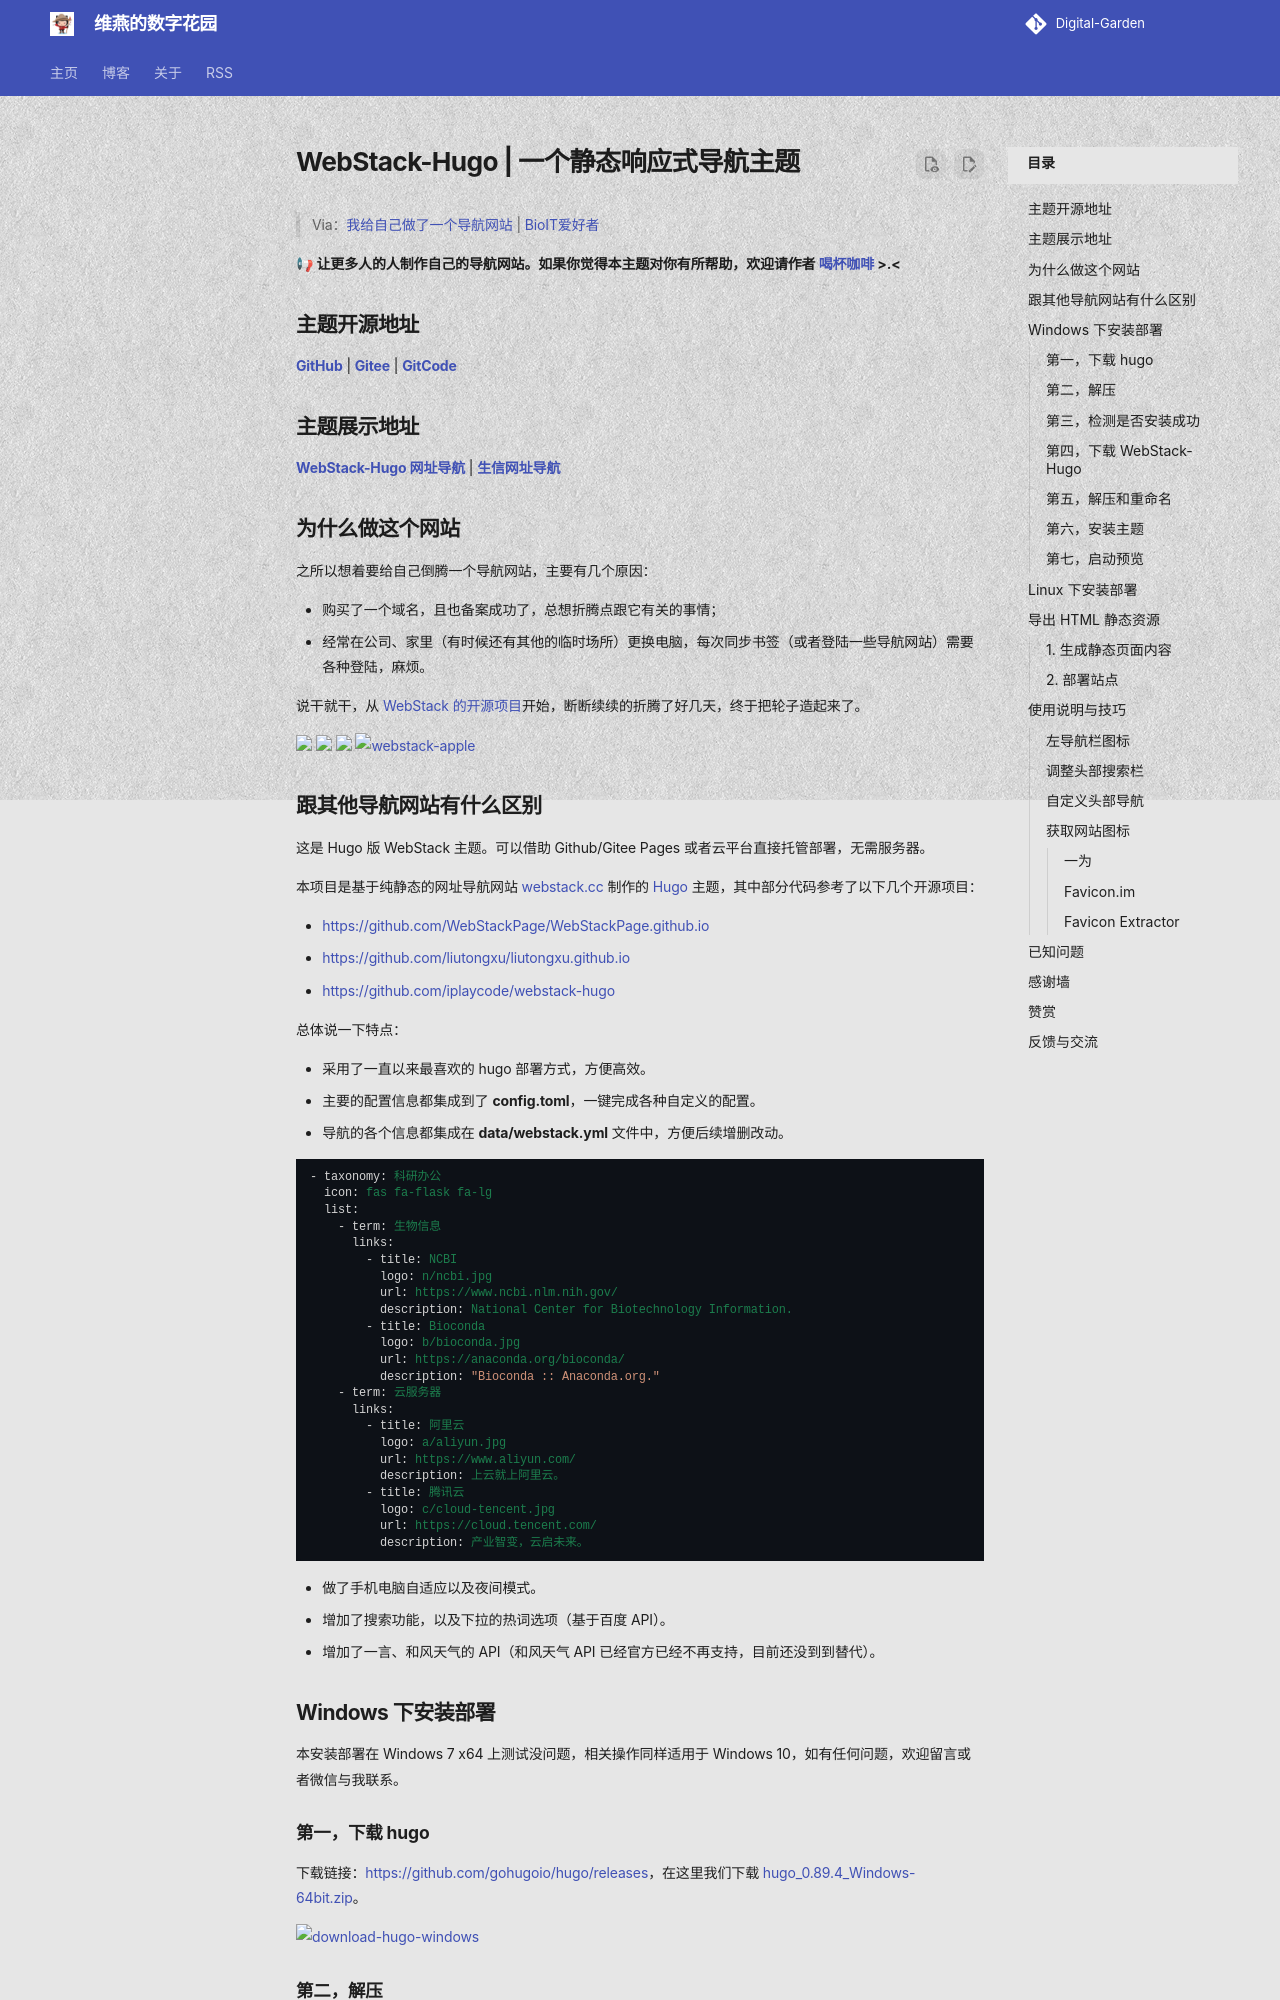

repository: shenweiyan/materialx-demo · page: tech/posts/1.3-折腾/2023-10-23-WebStack-Hugo-一个静态响应式导航主题-dis10/index.html · generator: mkdocs

---
title: WebStack-Hugo | 一个静态响应式导航主题
number: 10
slug: discussions-10/
url: https://github.com/shenweiyan/Digital-Garden/discussions/10
date: 2023-10-23
authors: 
  - shenweiyan
categories: 
  - 折腾
tags: ['语雀', '1.3.25-静态网站']
---

> Via：[我给自己做了一个导航网站](https://mp.weixin.qq.com/s/gVWGjxG9qd7qSyX3N8Zgag) | [BioIT爱好者](https://github.com/bioitee)    

**📢 让更多人的人制作自己的导航网站。如果你觉得本主题对你有所帮助，欢迎请作者 [喝杯咖啡](https://gi.weiyan.tech/0000/img/donate.webp) >.<**

## 主题开源地址    

[**GitHub**](https://github.com/shenweiyan/WebStack-Hugo) | [**Gitee**](https://gitee.com/shenweiyan/WebStack-Hugo) | [**GitCode**](https://gitcode.com/shenweiyan/WebStack-Hugo)

## 主题展示地址

[**WebStack-Hugo 网址导航**](https://np.pagex.top/) | [**生信网址导航**](https://hao.bioit.top/) 

<!-- more -->

## 为什么做这个网站

之所以想着要给自己倒腾一个导航网站，主要有几个原因：

- 购买了一个域名，且也备案成功了，总想折腾点跟它有关的事情；
- 经常在公司、家里（有时候还有其他的临时场所）更换电脑，每次同步书签（或者登陆一些导航网站）需要各种登陆，麻烦。

说干就干，从 [WebStack 的开源项目](https://github.com/WebStackPage/WebStackPage.github.io)开始，断断续续的折腾了好几天，终于把轮子造起来了。

<img src="https://gi.weiyan.tech/2023/11/webstack-hugo-collapse.png" width=800>
<img src="https://gi.weiyan.tech/2023/11/webstack-hugo-expand.png" width=800>
<img src="https://gi.weiyan.tech/2023/11/webstack-hugo-search.png" width=800>
<img src="https://gi.weiyan.tech/2023/11/webstack-hugo-phone.png" alt="webstack-apple" width=600>

## 跟其他导航网站有什么区别

这是 Hugo 版 WebStack 主题。可以借助 Github/Gitee Pages 或者云平台直接托管部署，无需服务器。

本项目是基于纯静态的网址导航网站 [webstack.cc](https://github.com/WebStackPage/WebStackPage.github.io) 制作的 [Hugo](https://gohugo.io/) 主题，其中部分代码参考了以下几个开源项目：

- [https://github.com/WebStackPage/WebStackPage.github.io](https://github.com/WebStackPage/WebStackPage.github.io)
- [https://github.com/liutongxu/liutongxu.github.io](https://github.com/WebStackPage/WebStackPage.github.io)
- [https://github.com/iplaycode/webstack-hugo](https://github.com/iplaycode/webstack-hugo)

总体说一下特点：

- 采用了一直以来最喜欢的 hugo 部署方式，方便高效。
- 主要的配置信息都集成到了 **config.toml**，一键完成各种自定义的配置。
- 导航的各个信息都集成在 **data/webstack.yml** 文件中，方便后续增删改动。

```yaml
- taxonomy: 科研办公
  icon: fas fa-flask fa-lg
  list:
    - term: 生物信息
      links:
        - title: NCBI
          logo: n/ncbi.jpg
          url: https://www.ncbi.nlm.nih.gov/
          description: National Center for Biotechnology Information.
        - title: Bioconda
          logo: b/bioconda.jpg
          url: https://anaconda.org/bioconda/
          description: "Bioconda :: Anaconda.org."
    - term: 云服务器
      links:
        - title: 阿里云
          logo: a/aliyun.jpg
          url: https://www.aliyun.com/
          description: 上云就上阿里云。
        - title: 腾讯云
          logo: c/cloud-tencent.jpg
          url: https://cloud.tencent.com/
          description: 产业智变，云启未来。
```

- 做了手机电脑自适应以及夜间模式。
- 增加了搜索功能，以及下拉的热词选项（基于百度 API）。
- 增加了一言、和风天气的 API（和风天气 API 已经官方已经不再支持，目前还没到到替代）。
